pico-8 play session: mixed d-pad (fixed 12-tick cycle)

[t = 2 s] mixed d-pad (1.2s cycle ×~1): → ← ↑ ↓ + 🅾/❎ taps, ~2s
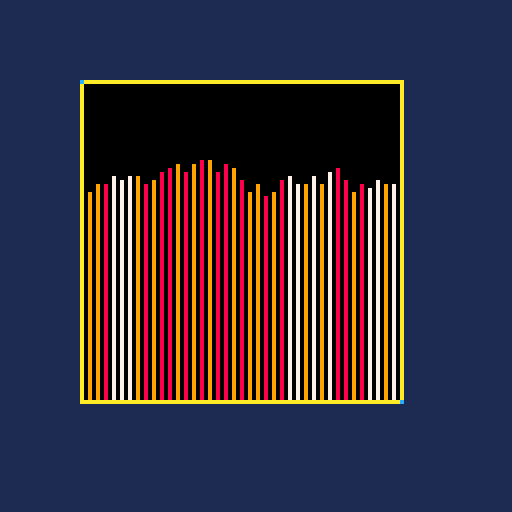
[t = 6 s] mixed d-pad (1.2s cycle ×~5): → ← ↑ ↓ + 🅾/❎ taps, ~6s
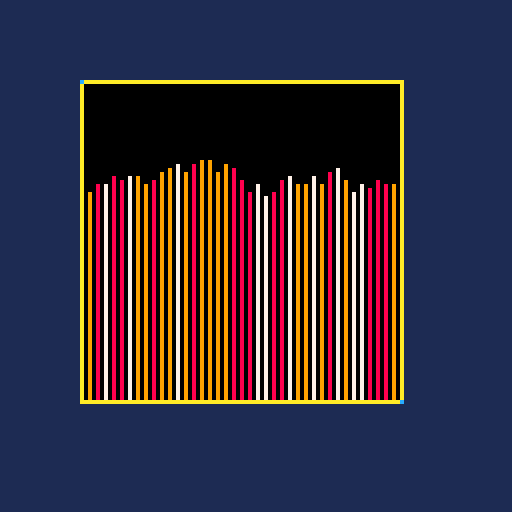
[t = 8 s] mixed d-pad (1.2s cycle ×~6): → ← ↑ ↓ + 🅾/❎ taps, ~8s
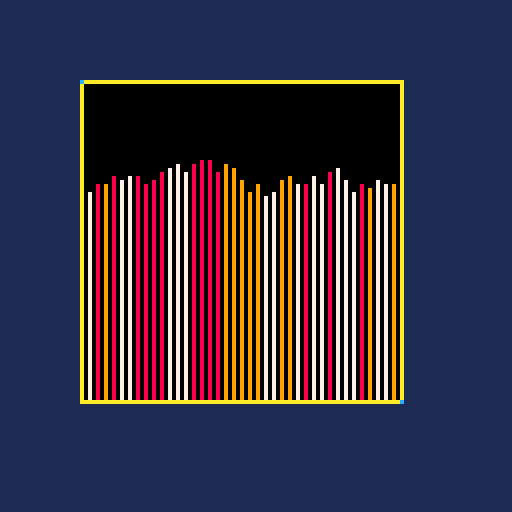

pico-8 cartridge
version 23
__lua__
lt={}

function rndb(lo,hi)
	return flr(lo+rnd(hi-lo+1))
end

function nline(prev)
	return mid(20,rndb(prev-3,prev+3),40)
end

function _init()
	cls(1)
	-- set clip area
	clip(20,20,81,81)

	-- fill lines array
 lt[1]=rndb(25,35)
	for i=2,64 do -- count up
		add(lt,nline(lt[i-1]))
	end
end

function _draw()
	-- draw border of clip area
	rectfill(20,20,100,100,0)	
	-- draw lines
	i=1
	for x=0,127,2 do
		line(x,80-lt[i],x,100,rndb(7,9))
		i+=1
	end
	-- draw border of clip area
	rect(20,20,100,100,10)	

	-- set pixels in clip vertexes
	pset(20,20,12)
	pset(100,100,12)	
end
__gfx__
00000000000000000000000000000000000000000000000000000000000000000000000000000000000000000000000000000000000000000000000000000000
00000000000000000000000000000000000000000000000000000000000000000000000000000000000000000000000000000000000000000000000000000000
00700700000000000000000000000000000000000000000000000000000000000000000000000000000000000000000000000000000000000000000000000000
00077000000000000000000000000000000000000000000000000000000000000000000000000000000000000000000000000000000000000000000000000000
00077000000000000000000000000000000000000000000000000000000000000000000000000000000000000000000000000000000000000000000000000000
00700700000000000000000000000000000000000000000000000000000000000000000000000000000000000000000000000000000000000000000000000000
